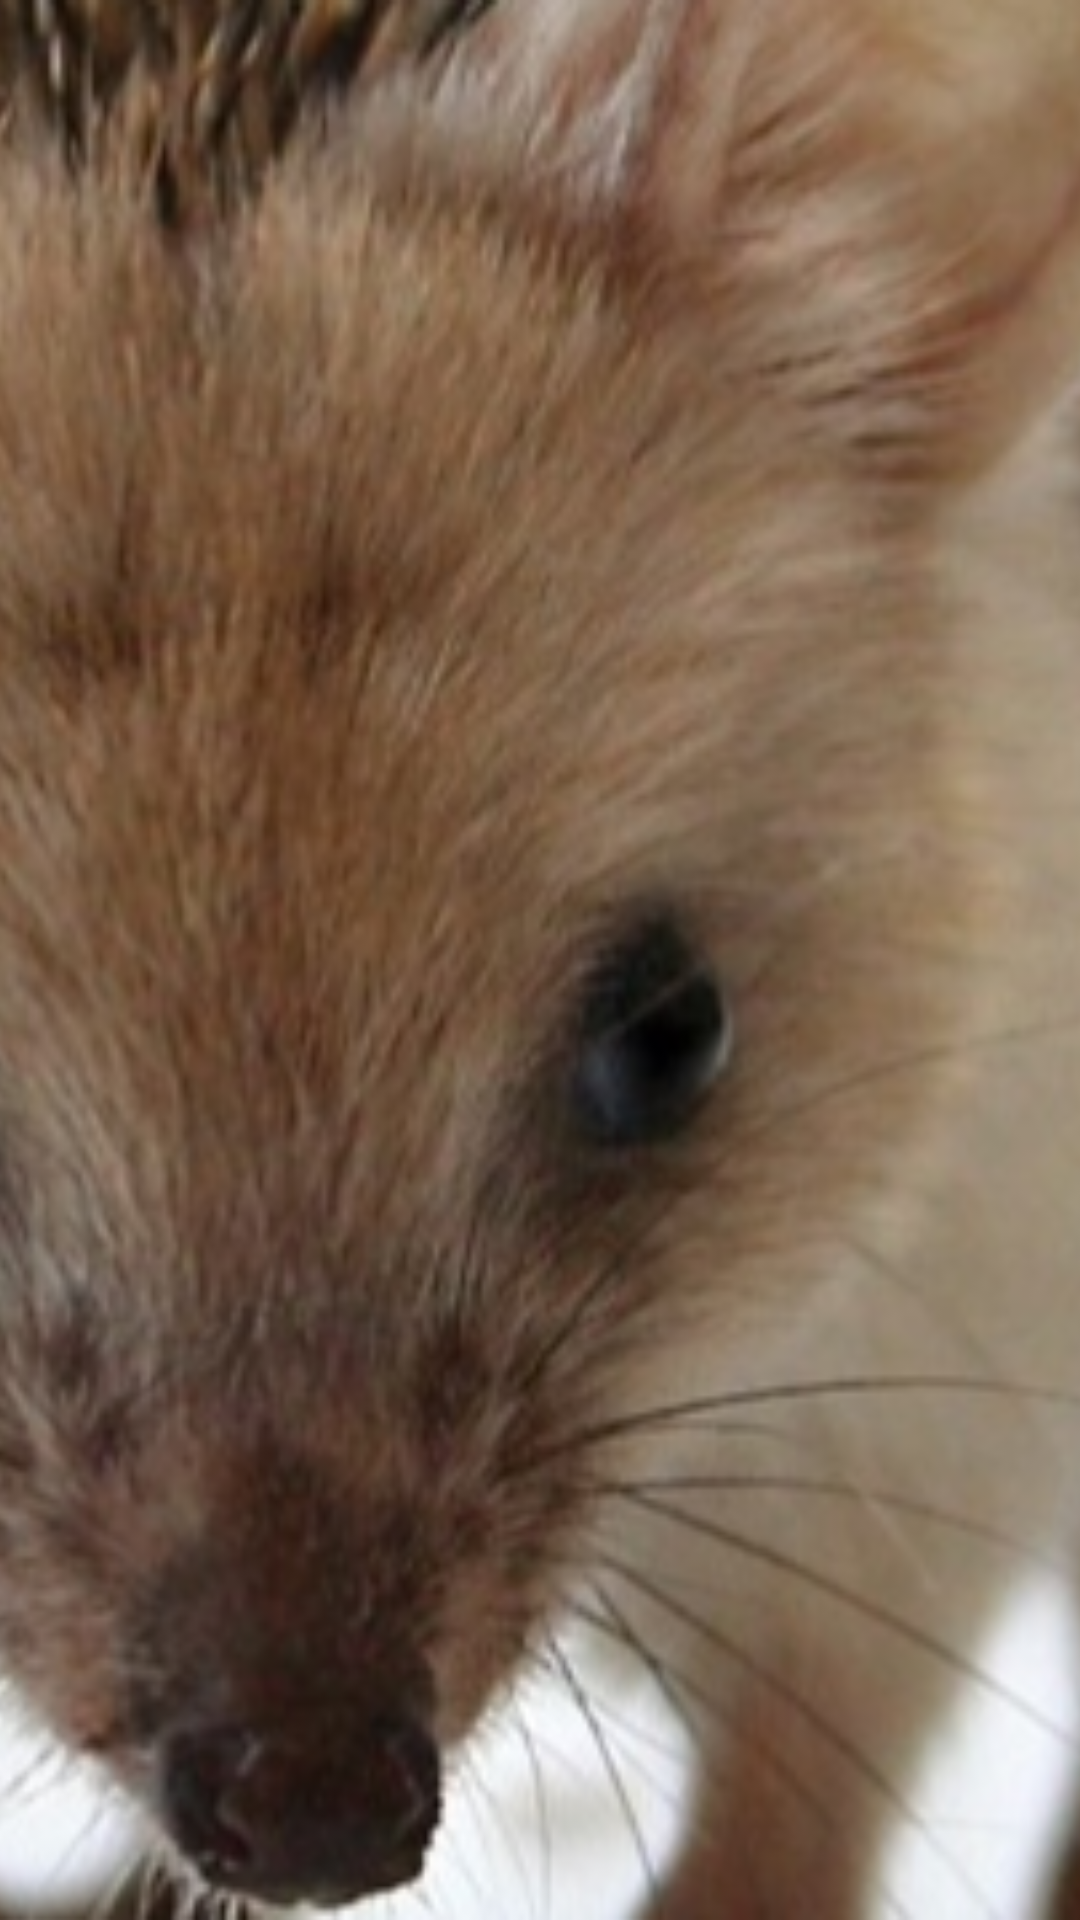

This screen was rendered from an Android layout file. Write that file and the resources it references.
<!-- AndroidManifest.xml: application theme Theme.Server_bootcamp -->
<!-- res/layout/activity_play_type7.xml -->
<?xml version="1.0" encoding="utf-8"?>
<androidx.constraintlayout.widget.ConstraintLayout xmlns:android="http://schemas.android.com/apk/res/android"
    xmlns:app="http://schemas.android.com/apk/res-auto"
    xmlns:tools="http://schemas.android.com/tools"
    android:id="@+id/main"
    android:layout_width="match_parent"
    android:layout_height="match_parent"
    android:orientation="horizontal">

    <ImageView
        android:id="@+id/colors_fon"
        android:layout_width="match_parent"
        android:layout_height="match_parent"
        android:adjustViewBounds="true"
        android:scaleType="centerCrop"
        app:srcCompat="@drawable/colors_fon" />
</androidx.constraintlayout.widget.ConstraintLayout>
<!-- resources referenced by this layout -->
<resources>
  <!-- drawable colors_fon: png bitmap (drawable, 309397 bytes) -->
  <style name="Theme.Server_bootcamp" parent="Base.Theme.Server_bootcamp" />
  <style name="Base.Theme.Server_bootcamp" parent="Theme.Material3.DayNight.NoActionBar">
          
          
      </style>
</resources>
